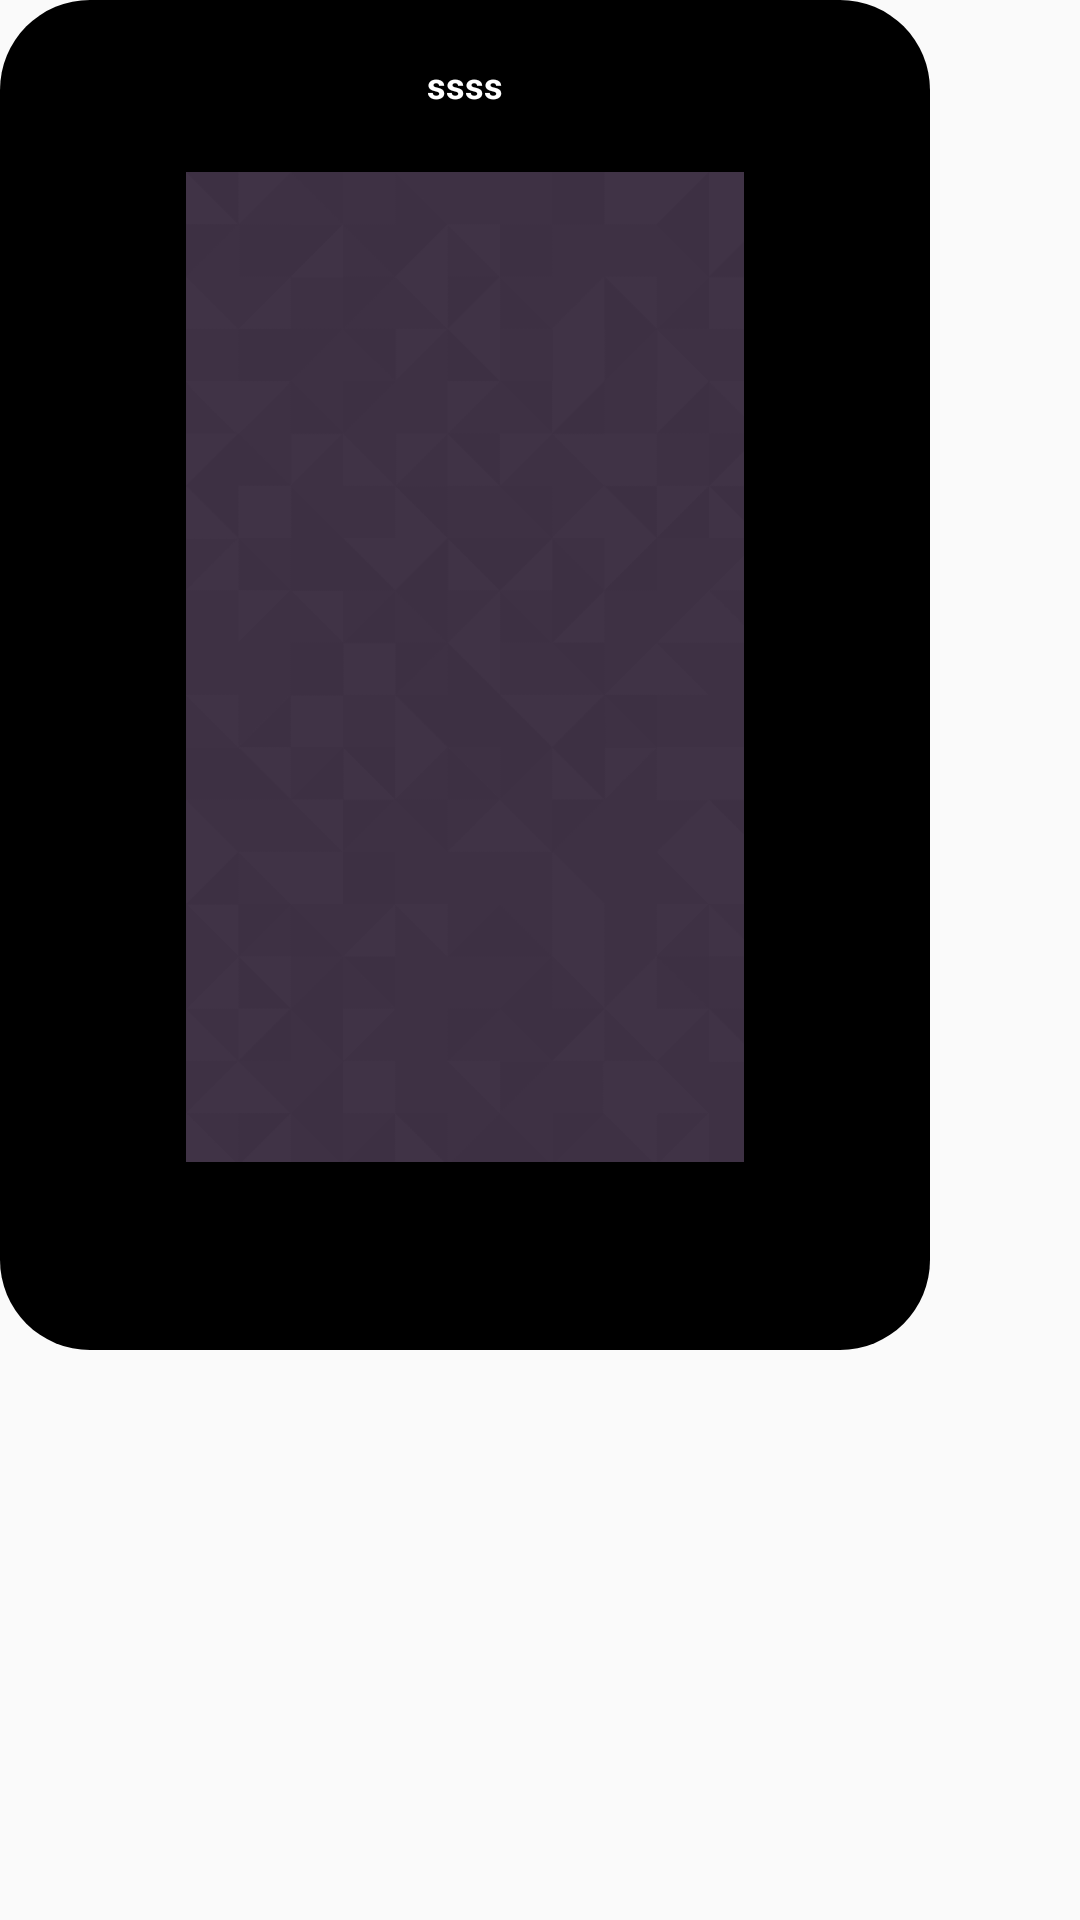

Layout XML and referenced resources for this Android screen:
<!-- AndroidManifest.xml: application theme AppTheme.NoActionBar -->
<!-- res/layout/bannerads.xml -->
<?xml version="1.0" encoding="utf-8"?>
<LinearLayout xmlns:android="http://schemas.android.com/apk/res/android"
    xmlns:app="http://schemas.android.com/apk/res-auto"
    xmlns:tools="http://schemas.android.com/tools"
    android:layout_width="310dp"
    android:layout_height="450dp"
    android:layout_marginBottom="100dp"
    android:orientation="vertical" >

    <android.support.constraint.ConstraintLayout
        android:layout_width="310dp"
        android:layout_height="450dp"
        android:background="@drawable/shapeblack"
        >

        <ImageView
            android:id="@+id/khoroj"
            android:layout_width="30dp"
            android:layout_height="30dp"
            android:src="@drawable/error_center_x"
            app:layout_constraintStart_toStartOf="parent"
            app:layout_constraintTop_toTopOf="parent" />
        <TextView
            android:layout_width="wrap_content"
            android:layout_height="wrap_content"
            android:text="ssss"
            android:textColor="#ffffff"
            android:textSize="12sp"
            android:textStyle="bold"
            android:layout_marginRight="8dp"
            app:layout_constraintRight_toRightOf="parent"
            android:layout_marginLeft="8dp"
            app:layout_constraintLeft_toLeftOf="parent"
            app:layout_constraintTop_toTopOf="parent"
            android:id="@+id/invitetextt" />


        <android.support.constraint.ConstraintLayout
            android:id="@+id/constone"
            android:layout_width="match_parent"
            android:layout_height="364dp"
            android:layout_marginTop="4dp"
            android:padding="10dp"
            app:layout_constraintEnd_toEndOf="parent"
            app:layout_constraintStart_toStartOf="parent"
            app:layout_constraintTop_toBottomOf="@+id/invitetextt">

            <ImageView
                android:id="@+id/imageads"
                android:layout_width="230dp"
                android:layout_height="330dp"
                android:layout_marginBottom="8dp"
                android:layout_marginEnd="8dp"
                android:layout_marginStart="8dp"
                android:layout_marginTop="8dp"
                android:src="@drawable/background"
                app:layout_constraintBottom_toBottomOf="parent"
                app:layout_constraintEnd_toEndOf="parent"
                app:layout_constraintStart_toStartOf="parent"
                app:layout_constraintTop_toTopOf="parent" />

        </android.support.constraint.ConstraintLayout>

    </android.support.constraint.ConstraintLayout>


</LinearLayout>
<!-- resources referenced by this layout -->
<resources>
  <!-- drawable background: png bitmap (drawable, 16690 bytes) -->
  <!-- drawable shapeblack (drawable) -->
  <?xml version="1.0" encoding="UTF-8"?>
  <shape xmlns:android="http://schemas.android.com/apk/res/android"
      android:id="@+id/shape_my">
      <padding
          android:bottom="20dp"
          android:left="20dp"
          android:right="20dp"
          android:top="20dp" />
      <corners
          android:radius="30dp"
          />
      <solid android:color="#000000" />
  </shape>
  <style name="AppTheme.NoActionBar" parent="Theme.AppCompat.Light.DarkActionBar">
          <item name="windowActionBar">false</item>
          <item name="windowNoTitle">true</item>
          <item name="android:windowFullscreen">true</item>
      </style>
</resources>
